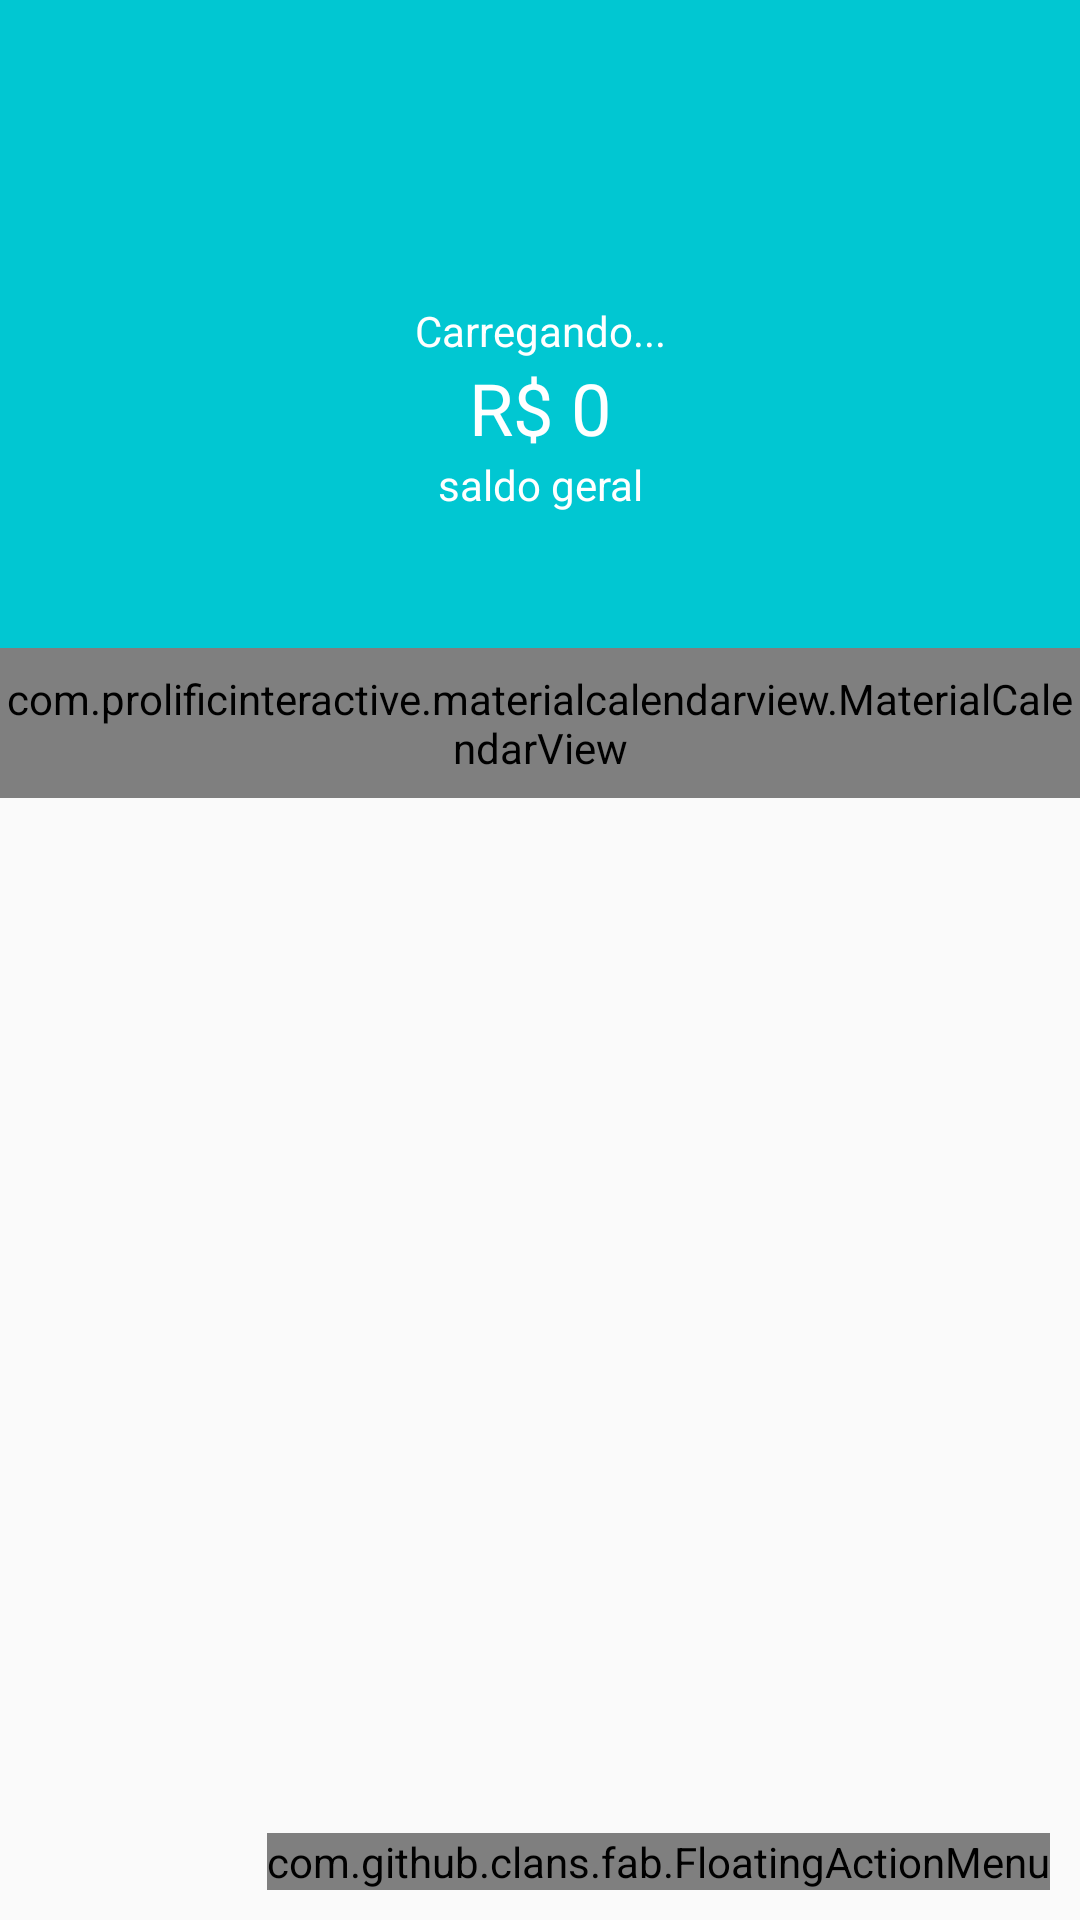

This screen was rendered from an Android layout file. Write that file and the resources it references.
<!-- AndroidManifest.xml: application theme AppTheme -->
<!-- res/layout/activity_principal.xml -->
<?xml version="1.0" encoding="utf-8"?>
<androidx.coordinatorlayout.widget.CoordinatorLayout xmlns:android="http://schemas.android.com/apk/res/android"
    xmlns:app="http://schemas.android.com/apk/res-auto"
    xmlns:tools="http://schemas.android.com/tools"
    xmlns:fab="http://schemas.android.com/apk/res-auto"
    android:layout_width="match_parent"
    android:layout_height="match_parent"
    tools:context=".activity.PrincipalActivity">

    <com.google.android.material.appbar.AppBarLayout
        android:layout_width="match_parent"
        android:layout_height="wrap_content"
        android:theme="@style/AppTheme.AppBarOverlay"
        app:elevation="0dp">

        <androidx.appcompat.widget.Toolbar
            android:id="@+id/toolbar"
            android:layout_width="match_parent"
            android:layout_height="?attr/actionBarSize"
            android:background="?attr/colorPrimary"
            app:popupTheme="@style/AppTheme.PopupOverlay" />

    </com.google.android.material.appbar.AppBarLayout>

    <include layout="@layout/content_principal" />

    <com.github.clans.fab.FloatingActionMenu
        android:layout_width="wrap_content"
        android:layout_height="wrap_content"
        android:layout_gravity="end|bottom"
        android:layout_margin="10dp"
        fab:menu_icon="@drawable/ic_add"
        app:menu_colorNormal="@color/colorAccent"
        app:menu_colorPressed="@color/colorAccent">

        <com.github.clans.fab.FloatingActionButton
            android:id="@+id/menu_despesa"
            android:layout_width="wrap_content"
            android:layout_height="wrap_content"
            android:src="@drawable/ic_add"
            app:fab_colorNormal="@color/colorPrimaryDespesas"
            app:fab_label="Despesa"
            app:fab_size="mini"/>


        <com.github.clans.fab.FloatingActionButton
            android:id="@+id/menu_receita"
            android:layout_width="wrap_content"
            android:layout_height="wrap_content"
            android:src="@drawable/ic_add"
            app:fab_colorNormal="@color/colorPrimaryReceita"
            app:fab_label="Receita"
            app:fab_size="mini"/>

    </com.github.clans.fab.FloatingActionMenu>

</androidx.coordinatorlayout.widget.CoordinatorLayout>
<!-- res/layout/content_principal.xml (included above) -->
<?xml version="1.0" encoding="utf-8"?>
<LinearLayout xmlns:android="http://schemas.android.com/apk/res/android"
    xmlns:app="http://schemas.android.com/apk/res-auto"
    xmlns:tools="http://schemas.android.com/tools"
    android:layout_width="match_parent"
    android:layout_height="match_parent"
    android:orientation="vertical"
    app:layout_behavior="@string/appbar_scrolling_view_behavior"
    tools:context=".activity.PrincipalActivity"
    tools:showIn="@layout/activity_principal">

    <LinearLayout
        android:layout_width="match_parent"
        android:layout_height="160dp"
        android:background="@color/colorPrimary"
        android:gravity="center"
        android:orientation="vertical">

        <TextView
            android:id="@+id/textoSaudacao"
            android:layout_width="match_parent"
            android:layout_height="wrap_content"
            android:gravity="center"
            android:text="Carregando..."
            android:textColor="@android:color/white" />

        <TextView
            android:id="@+id/textoValorSaldo"
            android:layout_width="match_parent"
            android:layout_height="wrap_content"
            android:gravity="center"
            android:text="R$ 0"
            android:textColor="@android:color/white"
            android:textSize="24sp" />

        <TextView
            android:id="@+id/textoSaldo"
            android:layout_width="match_parent"
            android:layout_height="wrap_content"
            android:gravity="center"
            android:text="saldo geral"
            android:textColor="@android:color/white" />
    </LinearLayout>

    <com.prolificinteractive.materialcalendarview.MaterialCalendarView
        xmlns:app="http://schemas.android.com/apk/res-auto"
        android:id="@+id/calendarView"
        android:layout_width="match_parent"
        android:layout_height="50dp"
        app:mcv_showOtherDates="all"
        app:mcv_selectionColor="#00F"
        app:mcv_tileSize="50dp"
        />

    <androidx.recyclerview.widget.RecyclerView
        android:id="@+id/recyclerMovimentacoes"
        android:layout_width="match_parent"
        android:layout_height="match_parent" />


</LinearLayout>
<!-- resources referenced by this layout -->
<resources>
  <color name="colorAccent">#ff706a</color>
  <color name="colorPrimary">#01c7d2</color>
  <color name="colorPrimaryDespesas">#ff706a</color>
  <color name="colorPrimaryReceita">#00d39e</color>
  <style name="AppTheme.AppBarOverlay" parent="ThemeOverlay.AppCompat.Dark.ActionBar" />
  <style name="AppTheme.PopupOverlay" parent="ThemeOverlay.AppCompat.Light" />
  <style name="AppTheme" parent="Theme.AppCompat.Light.DarkActionBar">
          
          <item name="colorPrimary">@color/colorPrimary</item>
          <item name="colorPrimaryDark">@color/colorPrimaryDark</item>
          <item name="colorAccent">@color/colorAccent</item>
      </style>
  <color name="colorPrimaryDark">#00b2bc</color>
</resources>
